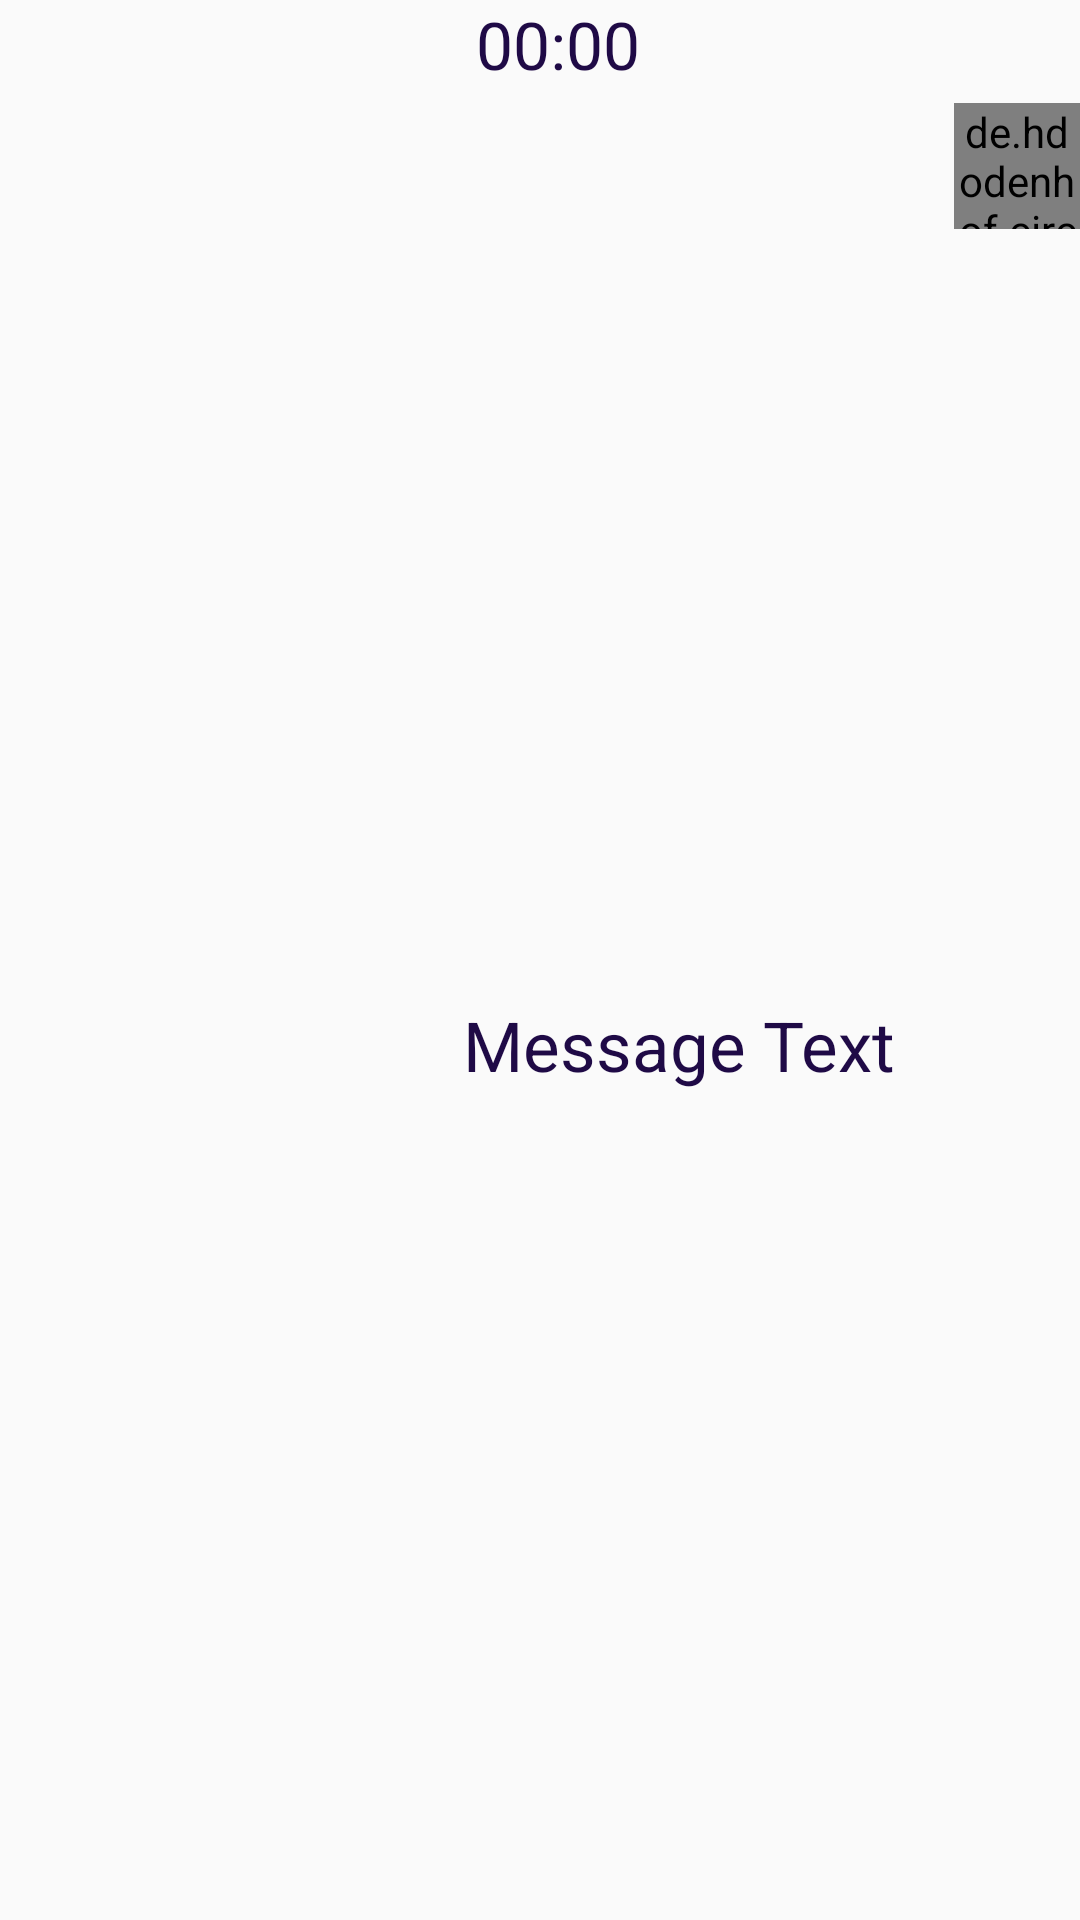

Here is an Android app screen rendered from its layout file. Give the layout XML and the strings, colors and styles it references.
<!-- AndroidManifest.xml: application theme AppTheme -->
<!-- res/layout/message_single_layout2.xml -->
<?xml version="1.0" encoding="utf-8"?>
<LinearLayout xmlns:android="http://schemas.android.com/apk/res/android"
    android:id="@+id/message_single_layout"
    android:layout_width="match_parent"
    android:layout_height="wrap_content"
    android:layout_margin="10dp"
    android:gravity="right"
    android:orientation="vertical">


    <TextView
        android:id="@+id/time_text_layout"
        android:layout_width="match_parent"
        android:layout_height="wrap_content"
        android:layout_marginBottom="5dp"
        android:layout_marginLeft="12dp"
        android:layout_marginStart="12dp"
        android:gravity="center"
        android:text="00:00"
        android:textColor="@color/colorMain"
        android:textSize="22sp" />

    <de.hdodenhof.circleimageview.CircleImageView
        android:id="@+id/message_profile_layout"
        android:layout_width="42dp"
        android:layout_height="42dp"
        android:src="@drawable/default_avatar" />

    <LinearLayout
        android:layout_width="match_parent"
        android:layout_height="match_parent"
        android:layout_marginRight="52dp"
        android:layout_marginTop="-20dp"
        android:gravity="center|right"
        android:orientation="horizontal">

        <ImageView
            android:id="@+id/read_msg"
            android:layout_width="wrap_content"
            android:layout_height="wrap_content"
            android:src="@drawable/read_msg"
            android:visibility="visible" />

        <TextView
            android:id="@+id/message_text_layout"
            android:layout_width="wrap_content"
            android:layout_height="wrap_content"
            android:background="@drawable/chat_shape"
            android:gravity="right"
            android:maxWidth="500dp"
            android:minWidth="500dp"
            android:paddingLeft="10dp"
            android:paddingRight="10dp"
            android:text="Message Text"
            android:textColor="@color/colorMain"
            android:textSize="23sp" />
    </LinearLayout>

    <ImageView
        android:id="@+id/message_image_layout"
        android:layout_width="300dp"
        android:layout_height="200dp"
        android:layout_marginLeft="42dp"
        android:layout_marginTop="-20dp"
        android:contentDescription="TODO"
        android:scaleType="centerInside"
        android:visibility="gone" />


</LinearLayout>
<!-- resources referenced by this layout -->
<resources>
  <color name="colorMain">#1F0A46</color>
  <style name="AppTheme" parent="Theme.AppCompat.Light.NoActionBar">
          
          <item name="colorPrimary">@color/colorPrimary</item>
          <item name="colorPrimaryDark">@color/colorPrimaryDark</item>
          <item name="colorAccent">@color/colorAccent</item>
          <item name="colorControlNormal">@color/colorMain</item>
          <item name="colorControlActivated">@color/colorMain</item>
          <item name="colorControlHighlight">@color/colorMain</item>
          <item name="android:itemBackground">@color/white</item>
          <item name="actionBarPopupTheme">@style/PopupTheme</item>
          <item name="actionMenuTextColor">@color/white</item>
      </style>
  <color name="colorPrimary">#3F51B5</color>
  <color name="colorPrimaryDark">#303F9F</color>
  <color name="colorAccent">#FF4081</color>
  <color name="white">#ffffff</color>
  <style name="PopupTheme" parent="@style/ThemeOverlay.AppCompat.Light">
          <item name="android:textColorSecondary">#ffffff</item>
      </style>
</resources>
